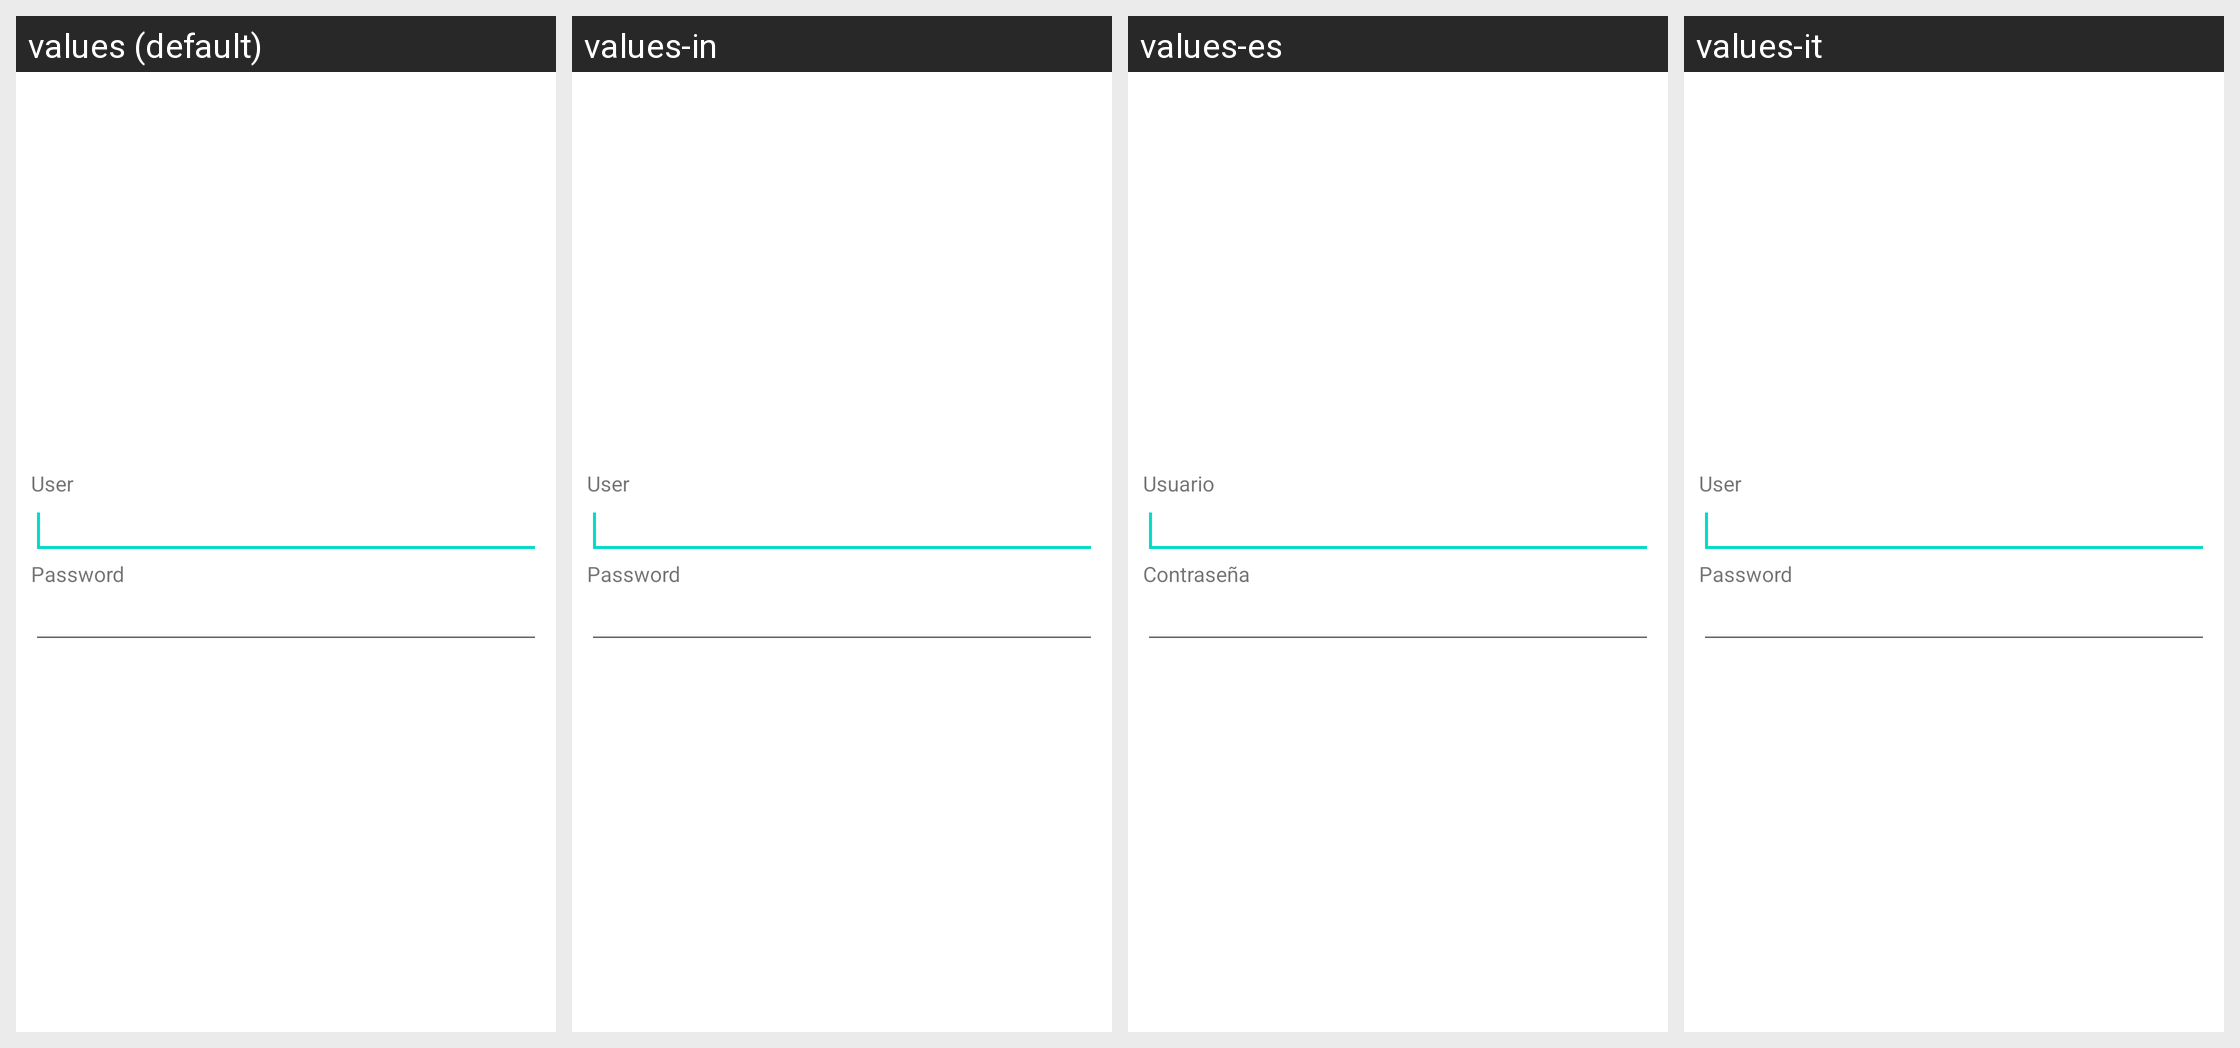

Translations of the strings shown on this Android screen, per locale in the grid:
Android screen res/layout/dialog_login.xml rendered under 4 locales, left to right: values (default), values-in, values-es, values-it. Device: Nexus 5 (rendered at 1080×1920; each locale shown at half size, 540×960, under a caption strip naming it); theme Theme.MaterialComponents.DayNight.NoActionBar.
Other locales in the repository, not shown: values-de, values-fr, values-ru.
Strings drawn on this screen, with the default value and each locale's value (text and hints the layout hard-codes, and strings that could not be matched under every locale, appear in the picture but are not listed):

user
  values: User
  values-in: User
  values-es: Usuario
  values-it: User  [not translated; the default value is used]

password
  values: Password
  values-in: Password
  values-es: Contraseña
  values-it: Password  [not translated; the default value is used]
